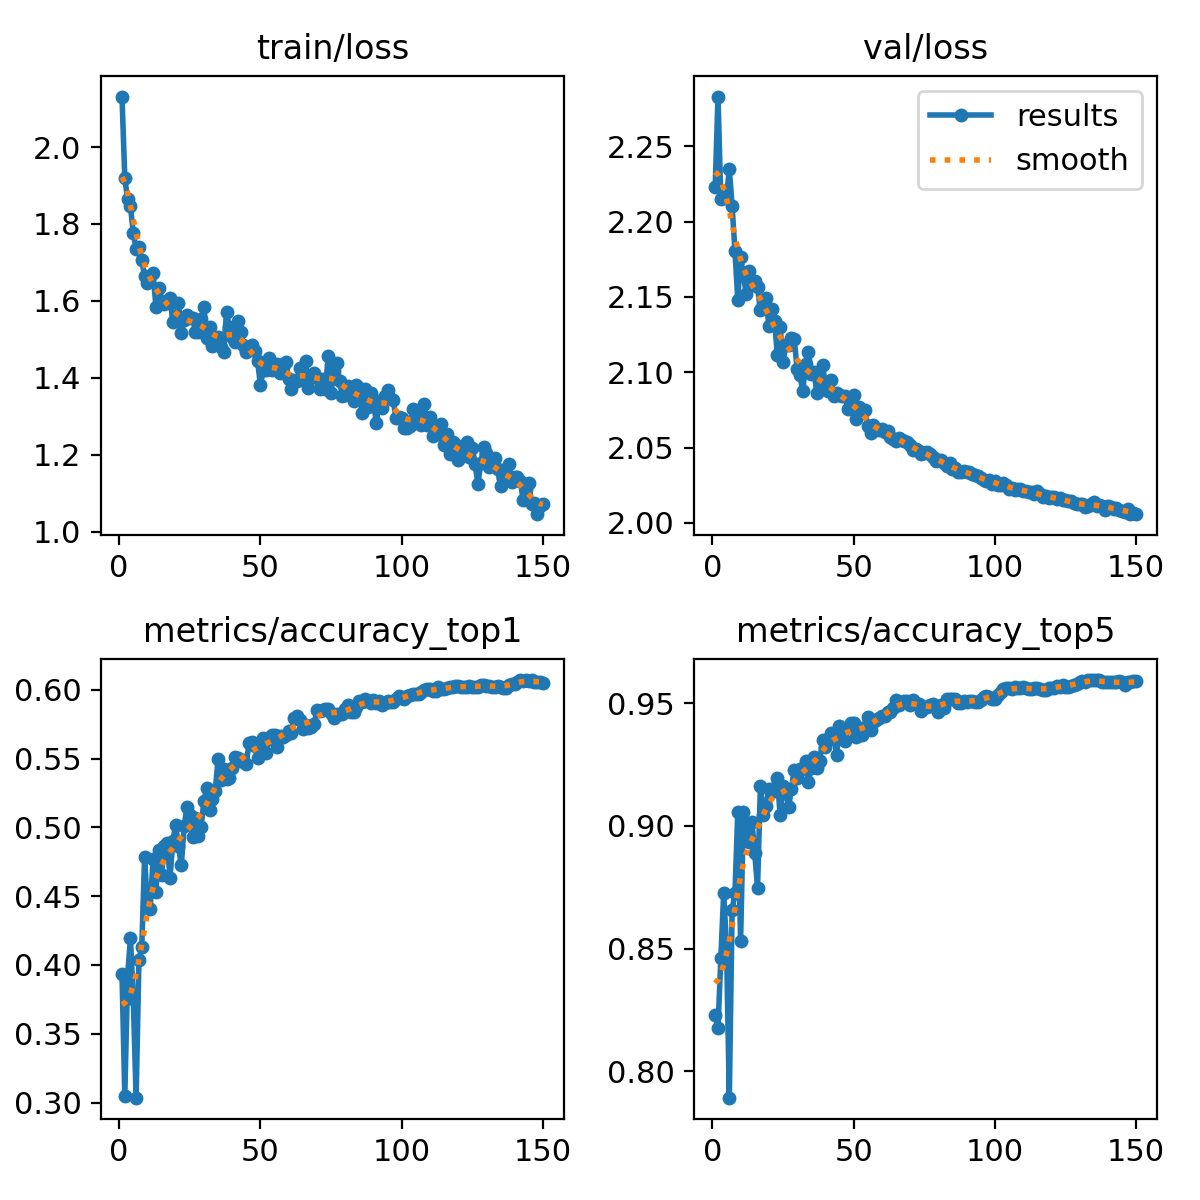

Source data for this figure (header and first rows):
epoch, time, train/loss, metrics/accuracy_top1, metrics/accuracy_top5, val/loss, lr/pg0, lr/pg1, lr/pg2
1, 59.05, 2.131, 0.3934, 0.8231, 2.223, 0.003312, 0.003312, 0.003312
2, 116.4, 1.918, 0.3049, 0.8174, 2.283, 0.006602, 0.006602, 0.006602
3, 174.1, 1.864, 0.3929, 0.8461, 2.215, 0.009848, 0.009848, 0.009848
4, 231.6, 1.846, 0.4193, 0.8725, 2.216, 0.009805, 0.009805, 0.009805
5, 289.1, 1.776, 0.3751, 0.8518, 2.216, 0.00974, 0.00974, 0.00974
6, 348.3, 1.736, 0.3035, 0.7892, 2.235, 0.009675, 0.009675, 0.009675
7, 405.4, 1.739, 0.4038, 0.8659, 2.21, 0.00961, 0.00961, 0.00961
8, 463.5, 1.706, 0.4127, 0.8725, 2.181, 0.009545, 0.009545, 0.009545
9, 520.6, 1.665, 0.4786, 0.9059, 2.148, 0.00948, 0.00948, 0.00948
10, 577.3, 1.646, 0.4424, 0.8532, 2.177, 0.009415, 0.009415, 0.009415
11, 634.9, 1.665, 0.4409, 0.9059, 2.165, 0.00935, 0.00935, 0.00935
12, 691.1, 1.673, 0.4772, 0.9002, 2.152, 0.009285, 0.009285, 0.009285
13, 750.4, 1.585, 0.4527, 0.8937, 2.167, 0.00922, 0.00922, 0.00922
14, 808.2, 1.633, 0.4838, 0.9016, 2.158, 0.009155, 0.009155, 0.009155
15, 866.7, 1.599, 0.4654, 0.8889, 2.161, 0.00909, 0.00909, 0.00909
16, 923.4, 1.593, 0.4861, 0.8748, 2.157, 0.009025, 0.009025, 0.009025
17, 981, 1.596, 0.4889, 0.9162, 2.141, 0.00896, 0.00896, 0.00896
18, 1038, 1.609, 0.4631, 0.9045, 2.145, 0.008895, 0.008895, 0.008895
19, 1096, 1.544, 0.4904, 0.9082, 2.149, 0.00883, 0.00883, 0.00883
20, 1154, 1.556, 0.5017, 0.9153, 2.131, 0.008765, 0.008765, 0.008765
21, 1212, 1.594, 0.4861, 0.9153, 2.142, 0.0087, 0.0087, 0.0087
22, 1271, 1.516, 0.4725, 0.9143, 2.134, 0.008635, 0.008635, 0.008635
23, 1328, 1.551, 0.5007, 0.9195, 2.112, 0.00857, 0.00857, 0.00857
24, 1386, 1.563, 0.5148, 0.9045, 2.13, 0.008505, 0.008505, 0.008505
25, 1443, 1.555, 0.5092, 0.9162, 2.107, 0.00844, 0.00844, 0.00844
26, 1499, 1.556, 0.4927, 0.9139, 2.118, 0.008375, 0.008375, 0.008375
27, 1557, 1.521, 0.5068, 0.9078, 2.118, 0.00831, 0.00831, 0.00831
28, 1614, 1.519, 0.4936, 0.9153, 2.122, 0.008245, 0.008245, 0.008245
29, 1672, 1.553, 0.5002, 0.9228, 2.122, 0.00818, 0.00818, 0.00818
30, 1730, 1.583, 0.5191, 0.9195, 2.102, 0.008115, 0.008115, 0.008115
31, 1787, 1.503, 0.5289, 0.9233, 2.098, 0.00805, 0.00805, 0.00805
32, 1844, 1.533, 0.5125, 0.9233, 2.088, 0.007985, 0.007985, 0.007985
33, 1901, 1.483, 0.5205, 0.9266, 2.105, 0.00792, 0.00792, 0.00792
34, 1959, 1.501, 0.5261, 0.9181, 2.114, 0.007855, 0.007855, 0.007855
35, 2016, 1.506, 0.5496, 0.9238, 2.099, 0.00779, 0.00779, 0.00779
36, 2075, 1.479, 0.5346, 0.928, 2.1, 0.007725, 0.007725, 0.007725
37, 2131, 1.467, 0.5426, 0.9238, 2.086, 0.00766, 0.00766, 0.00766
38, 2189, 1.572, 0.5351, 0.9266, 2.088, 0.007595, 0.007595, 0.007595
39, 2246, 1.531, 0.5355, 0.9351, 2.105, 0.00753, 0.00753, 0.00753
40, 2304, 1.507, 0.5431, 0.9322, 2.092, 0.007465, 0.007465, 0.007465
41, 2362, 1.494, 0.5511, 0.9351, 2.087, 0.0074, 0.0074, 0.0074
42, 2421, 1.548, 0.5501, 0.9379, 2.095, 0.007335, 0.007335, 0.007335
43, 2481, 1.52, 0.5482, 0.9369, 2.084, 0.00727, 0.00727, 0.00727
44, 2537, 1.486, 0.5487, 0.9289, 2.086, 0.007205, 0.007205, 0.007205
45, 2597, 1.468, 0.5464, 0.9407, 2.085, 0.00714, 0.00714, 0.00714
46, 2654, 1.476, 0.5614, 0.9374, 2.084, 0.007075, 0.007075, 0.007075
47, 2711, 1.485, 0.5624, 0.9346, 2.084, 0.00701, 0.00701, 0.00701
48, 2767, 1.471, 0.5591, 0.9402, 2.075, 0.006945, 0.006945, 0.006945
49, 2824, 1.444, 0.5506, 0.9421, 2.081, 0.00688, 0.00688, 0.00688
50, 2883, 1.382, 0.5572, 0.9421, 2.085, 0.006815, 0.006815, 0.006815
51, 2940, 1.42, 0.5647, 0.9365, 2.069, 0.00675, 0.00675, 0.00675
52, 2999, 1.42, 0.5544, 0.9374, 2.077, 0.006685, 0.006685, 0.006685
53, 3056, 1.453, 0.5642, 0.9369, 2.073, 0.00662, 0.00662, 0.00662
54, 3113, 1.422, 0.5671, 0.9402, 2.075, 0.006555, 0.006555, 0.006555
55, 3169, 1.429, 0.5671, 0.9445, 2.065, 0.00649, 0.00649, 0.00649
56, 3226, 1.437, 0.5586, 0.9393, 2.06, 0.006425, 0.006425, 0.006425
57, 3284, 1.414, 0.5666, 0.9426, 2.065, 0.00636, 0.00636, 0.00636
58, 3341, 1.428, 0.5656, 0.9431, 2.062, 0.006295, 0.006295, 0.006295
59, 3400, 1.441, 0.5671, 0.944, 2.062, 0.00623, 0.00623, 0.00623
60, 3458, 1.398, 0.5699, 0.9449, 2.062, 0.006165, 0.006165, 0.006165
... 90 more rows
